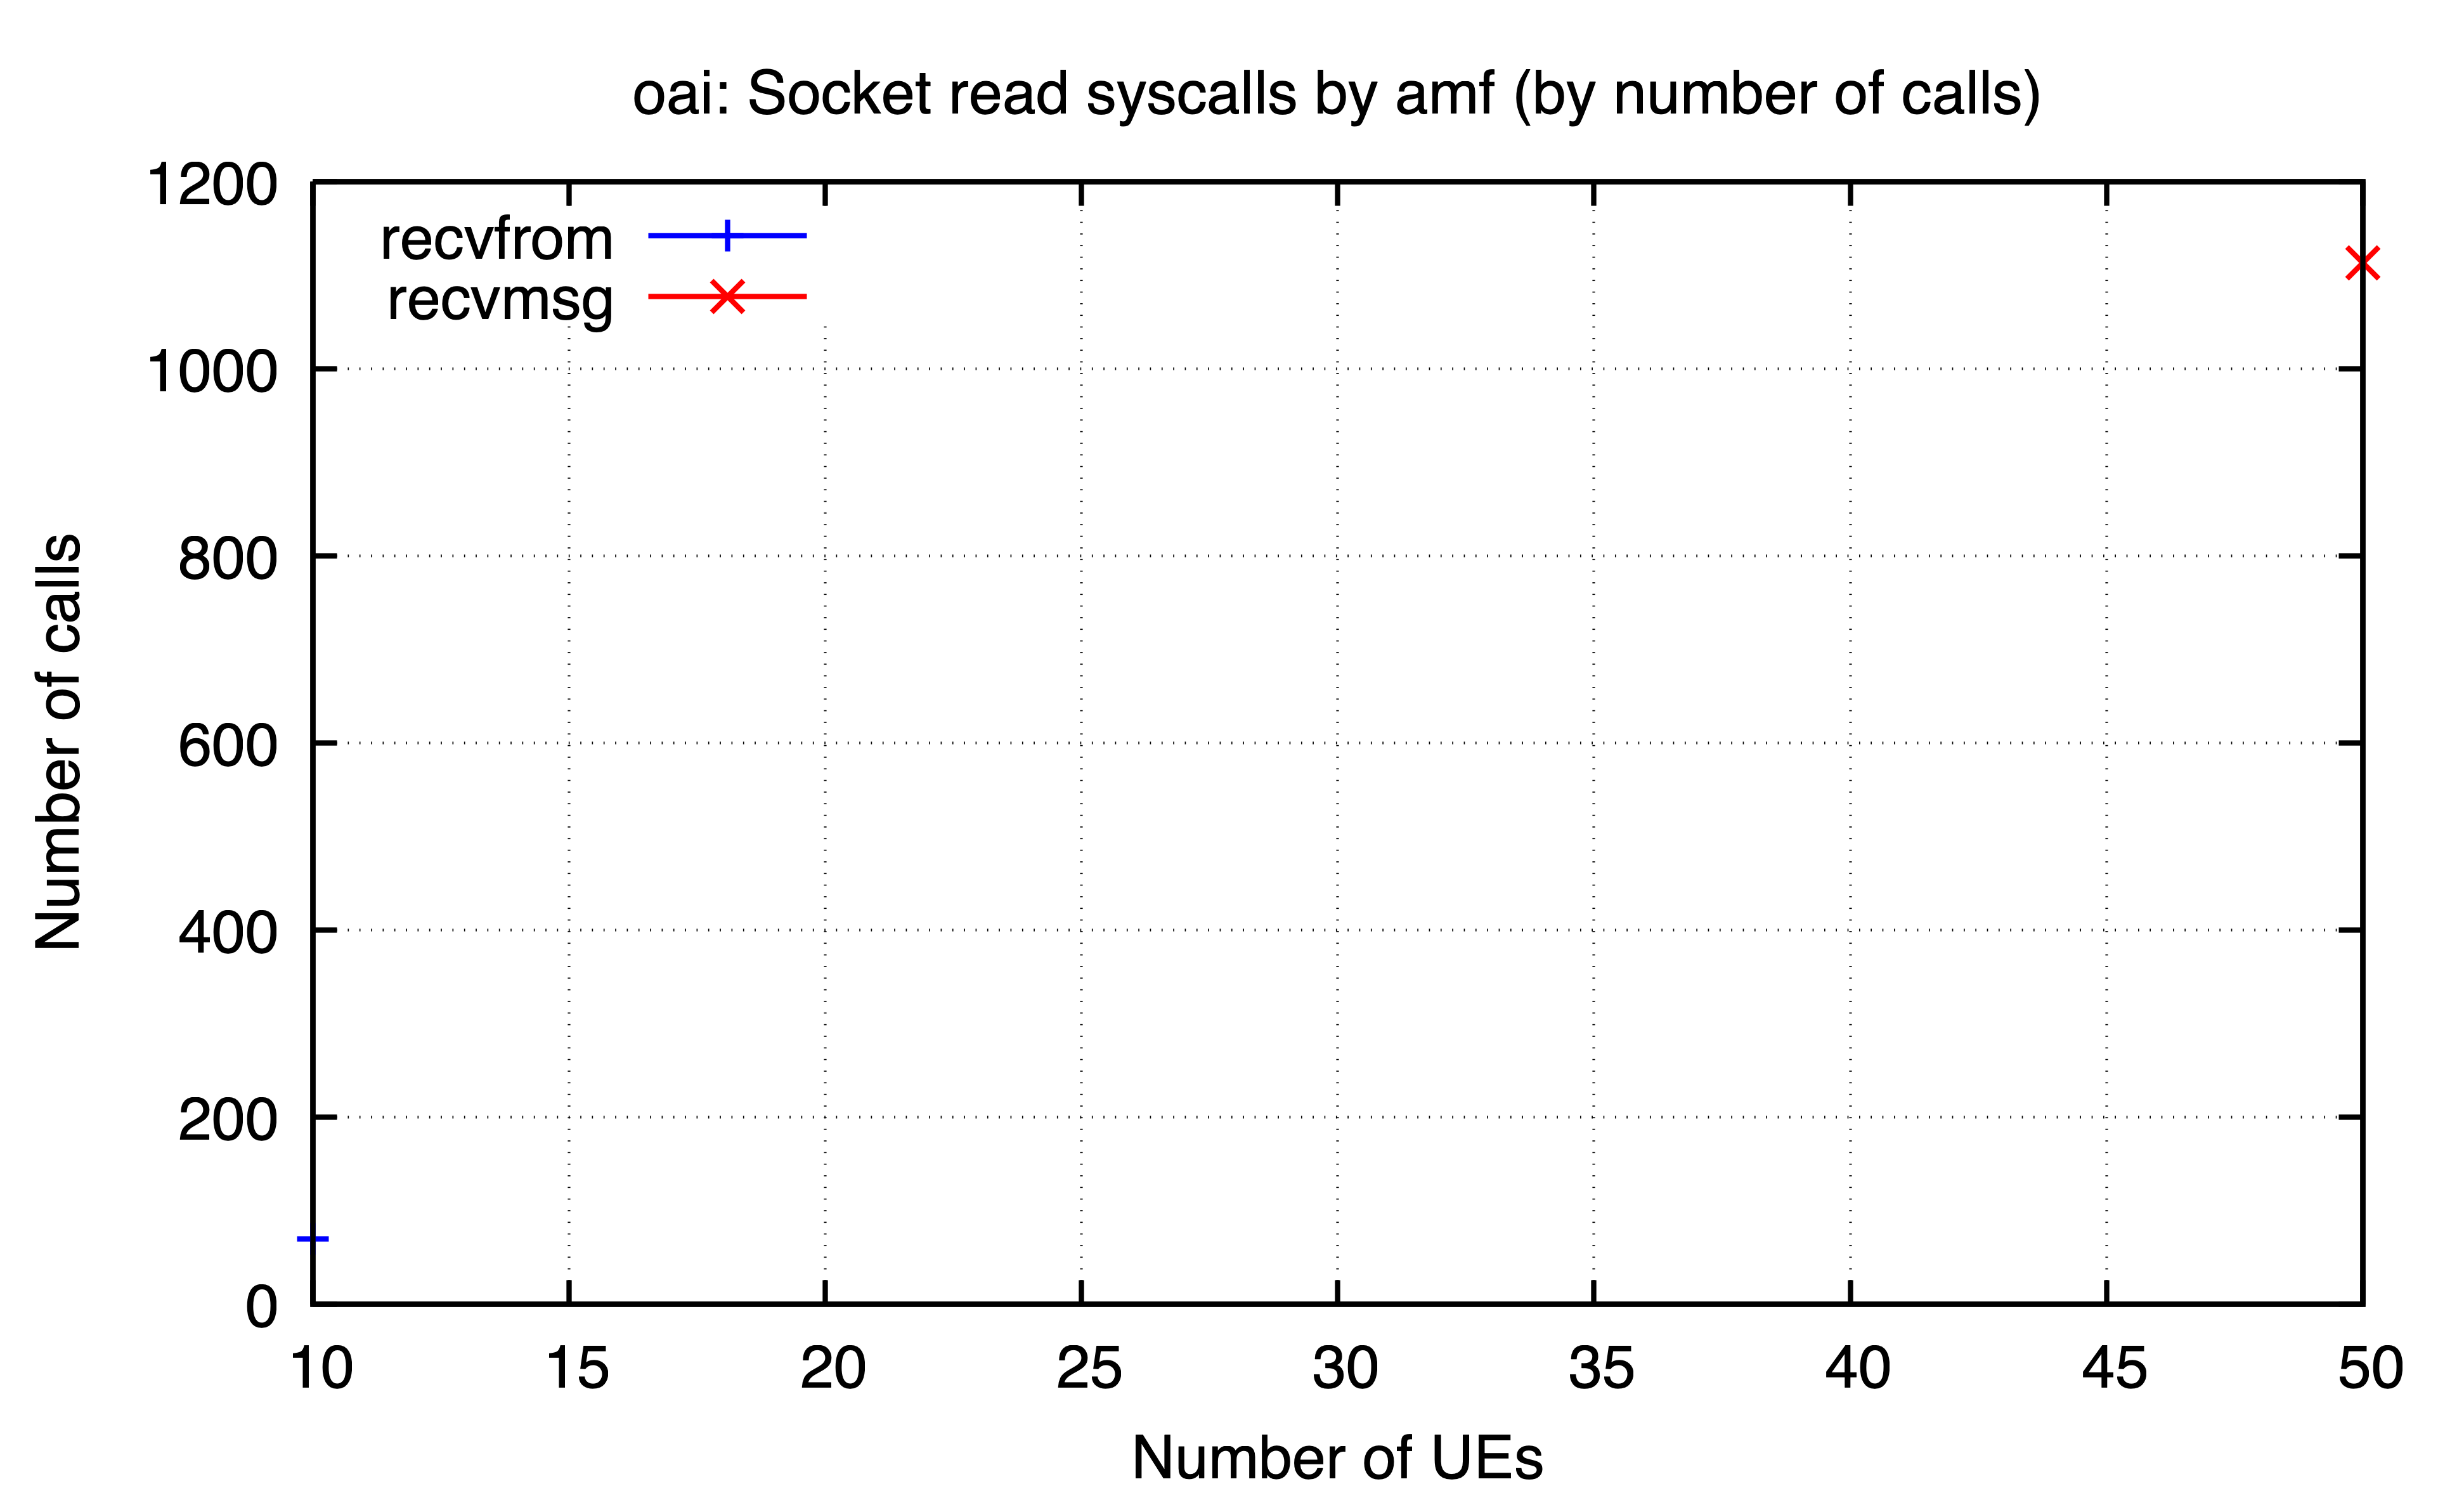

Values plotted in this chart, from the file beside it:
ues, recvfrom, recvmsg
10, 70.0, 
50, , 1113
